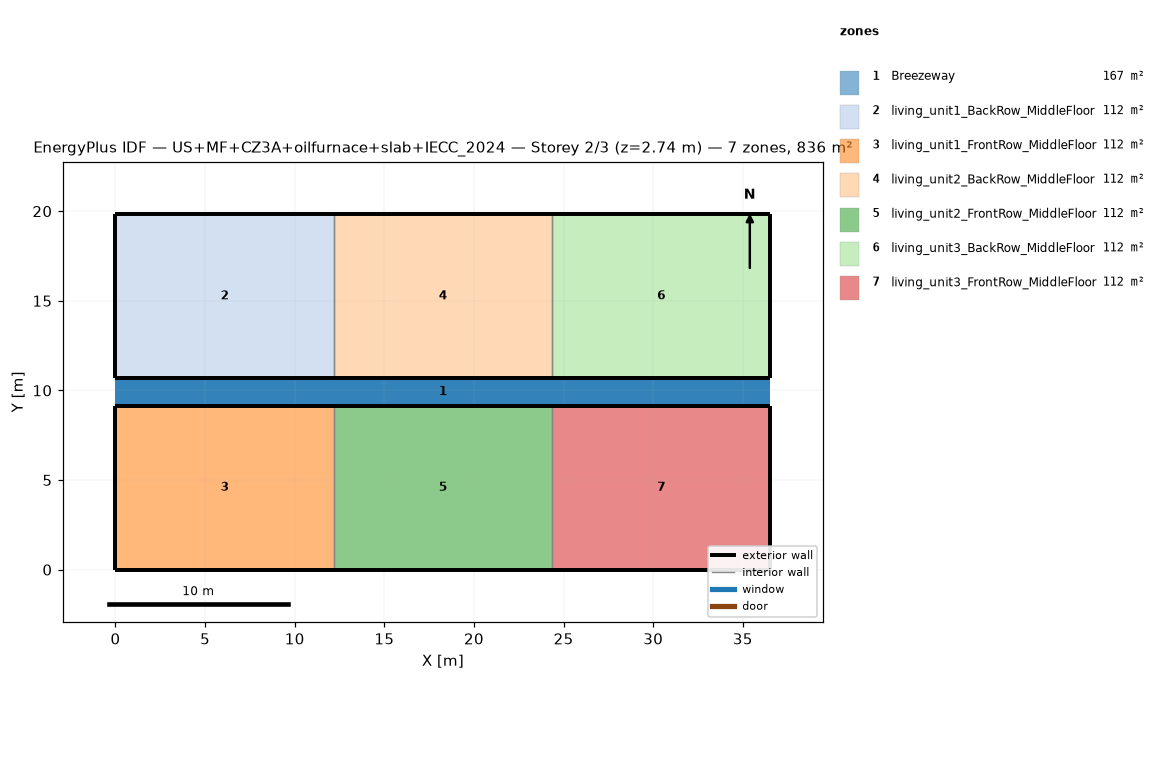
=== STOREY PLAN SPEC (per zone: floor XY polygon, exterior-wall plan segments, windows/doors) ===
zone 1: Breezeway  (167.0 m²)
  floor: (36.54, 9.16) (0.00, 9.16) (0.00, 10.68) (36.54, 10.68)
  floor: (36.54, 9.16) (0.00, 9.16) (0.00, 10.68) (36.54, 10.68)
  floor: (36.54, 9.16) (0.00, 9.16) (0.00, 10.68) (36.54, 10.68)
zone 2: living_unit1_BackRow_MiddleFloor  (111.5 m²)
  floor: (12.18, 10.68) (0.00, 10.68) (0.00, 19.84) (12.18, 19.84)
  exterior wall: (0.00, 10.68) – (12.18, 10.68)  [12.2 m]
  exterior wall: (12.18, 19.84) – (0.00, 19.84)  [12.2 m]
  exterior wall: (0.00, 19.84) – (0.00, 10.68)  [9.2 m]
  interior walls: 1
zone 3: living_unit1_FrontRow_MiddleFloor  (111.5 m²)
  floor: (12.18, 0.00) (0.00, 0.00) (0.00, 9.16) (12.18, 9.16)
  exterior wall: (0.00, 0.00) – (12.18, 0.00)  [12.2 m]
  exterior wall: (12.18, 9.16) – (0.00, 9.16)  [12.2 m]
  exterior wall: (0.00, 9.16) – (0.00, 0.00)  [9.2 m]
  interior walls: 1
zone 4: living_unit2_BackRow_MiddleFloor  (111.5 m²)
  floor: (24.36, 10.68) (12.18, 10.68) (12.18, 19.84) (24.36, 19.84)
  exterior wall: (12.18, 10.68) – (24.36, 10.68)  [12.2 m]
  exterior wall: (24.36, 19.84) – (12.18, 19.84)  [12.2 m]
  interior walls: 2
zone 5: living_unit2_FrontRow_MiddleFloor  (111.5 m²)
  floor: (24.36, 0.00) (12.18, 0.00) (12.18, 9.16) (24.36, 9.16)
  exterior wall: (12.18, 0.00) – (24.36, 0.00)  [12.2 m]
  exterior wall: (24.36, 9.16) – (12.18, 9.16)  [12.2 m]
  interior walls: 2
zone 6: living_unit3_BackRow_MiddleFloor  (111.5 m²)
  floor: (36.54, 10.68) (24.36, 10.68) (24.36, 19.84) (36.54, 19.84)
  exterior wall: (24.36, 10.68) – (36.54, 10.68)  [12.2 m]
  exterior wall: (36.54, 10.68) – (36.54, 19.84)  [9.2 m]
  exterior wall: (36.54, 19.84) – (24.36, 19.84)  [12.2 m]
  interior walls: 1
zone 7: living_unit3_FrontRow_MiddleFloor  (111.5 m²)
  floor: (36.54, 0.00) (24.36, 0.00) (24.36, 9.16) (36.54, 9.16)
  exterior wall: (24.36, 0.00) – (36.54, 0.00)  [12.2 m]
  exterior wall: (36.54, 0.00) – (36.54, 9.16)  [9.2 m]
  exterior wall: (36.54, 9.16) – (24.36, 9.16)  [12.2 m]
  interior walls: 1

=== DERIVED (storey summary) ===
Building: US+MF+CZ3A+oilfurnace+slab+IECC_2024
Storey: 2 of 3  (floor level z = 2.74 m)
Storey gross floor area: 836.2 m²
Zones on this storey: 7
  - Breezeway: floor 167.0 m²
  - living_unit1_BackRow_MiddleFloor: floor 111.5 m²; exterior wall 33.5 m (86.9 m²); WWR 0.0%
  - living_unit1_FrontRow_MiddleFloor: floor 111.5 m²; exterior wall 33.5 m (86.9 m²); WWR 0.0%
  - living_unit2_BackRow_MiddleFloor: floor 111.5 m²; exterior wall 24.4 m (63.1 m²); WWR 0.0%
  - living_unit2_FrontRow_MiddleFloor: floor 111.5 m²; exterior wall 24.4 m (63.1 m²); WWR 0.0%
  - living_unit3_BackRow_MiddleFloor: floor 111.5 m²; exterior wall 33.5 m (86.9 m²); WWR 0.0%
  - living_unit3_FrontRow_MiddleFloor: floor 111.5 m²; exterior wall 33.5 m (86.9 m²); WWR 0.0%
Zone adjacency (shared interzone walls):
  - living_unit1_BackRow_MiddleFloor ↔ living_unit2_BackRow_MiddleFloor
  - living_unit1_FrontRow_MiddleFloor ↔ living_unit2_FrontRow_MiddleFloor
  - living_unit2_BackRow_MiddleFloor ↔ living_unit3_BackRow_MiddleFloor
  - living_unit2_FrontRow_MiddleFloor ↔ living_unit3_FrontRow_MiddleFloor